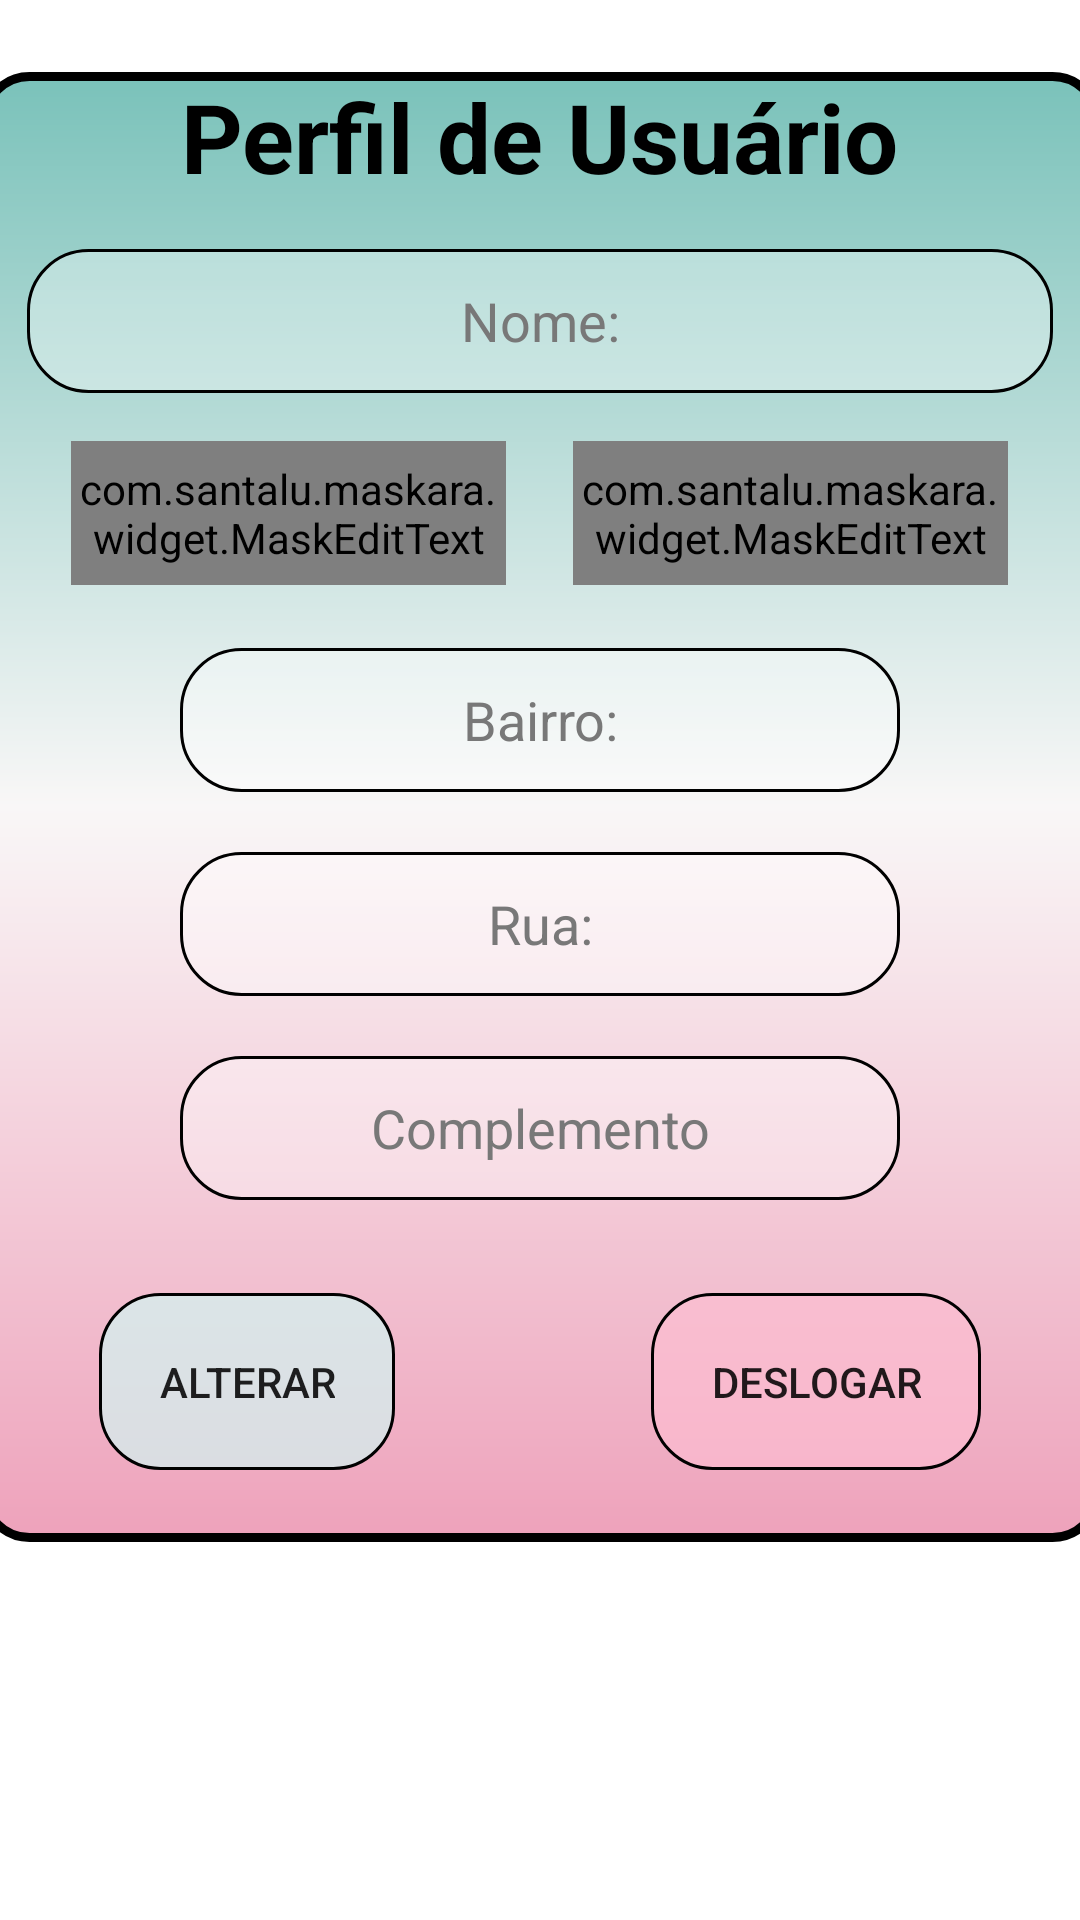

Produce the Android XML layout that renders to this screen, including the resource entries it uses.
<!-- AndroidManifest.xml: application theme Theme.Cliente -->
<!-- res/layout/fragment_perfil.xml -->
<?xml version="1.0" encoding="utf-8"?>
<androidx.constraintlayout.widget.ConstraintLayout xmlns:android="http://schemas.android.com/apk/res/android"
    xmlns:app="http://schemas.android.com/apk/res-auto"
    xmlns:tools="http://schemas.android.com/tools"
    android:layout_width="match_parent"
    android:layout_height="match_parent"
    tools:context=".viewModel.MenuActivity">

    <View
        android:id="@+id/containerCompAlt"
        style="@style/ContainerComponents"
        android:layout_width="374dp"
        android:layout_height="490dp"
        android:layout_marginTop="24dp"
        android:background="@drawable/borderradius_inversa"
        app:layout_constraintEnd_toEndOf="parent"
        app:layout_constraintStart_toStartOf="parent"
        app:layout_constraintTop_toTopOf="parent" />

    <androidx.appcompat.widget.AppCompatButton
        android:id="@+id/btnDeslogar"
        style="@style/botoesRosa"
        android:layout_width="wrap_content"
        android:layout_height="wrap_content"
        android:layout_marginBottom="24dp"
        android:text="@string/btn_Deslogar"
        app:layout_constraintBottom_toBottomOf="@+id/containerCompAlt"
        app:layout_constraintEnd_toEndOf="@+id/containerCompAlt"
        app:layout_constraintHorizontal_bias="1.0"
        app:layout_constraintStart_toStartOf="@+id/containerCompAlt" />

    <androidx.appcompat.widget.AppCompatButton
        android:id="@+id/btnAlterar"
        style="@style/botoesVerde"
        android:layout_width="wrap_content"
        android:layout_height="wrap_content"
        android:layout_marginBottom="24dp"
        android:text="Alterar"
        app:layout_constraintBottom_toBottomOf="@+id/containerCompAlt"
        app:layout_constraintEnd_toEndOf="@+id/containerCompAlt"
        app:layout_constraintHorizontal_bias="0.0"
        app:layout_constraintStart_toStartOf="@+id/containerCompAlt" />

    <EditText
        android:id="@+id/edtNome_alt"
        android:layout_width="0dp"
        android:layout_height="48dp"
        android:layout_marginHorizontal="16dp"
        android:layout_marginTop="16dp"
        android:background="@drawable/btn_login"
        android:hint="@string/nome_rg"
        android:maxLength="44"
        android:textAlignment="center"
        android:textColor="@color/black"
        android:textColorHint="@color/cinza"
        app:layout_constraintEnd_toEndOf="@+id/containerCompAlt"
        app:layout_constraintHorizontal_bias="0.07"
        app:layout_constraintStart_toStartOf="@+id/containerCompAlt"
        app:layout_constraintTop_toBottomOf="@id/textView2"
        android:inputType="text"
        android:digits="qwertyuiopasdfghjklzxcvbnm 1234567890 QWERTYUIOPASDFGHJKLZXCVBNM"/>

    <com.santalu.maskara.widget.MaskEditText
        android:id="@+id/edtCPF_alt"
        android:layout_width="145dp"
        android:layout_height="48dp"
        android:layout_marginStart="16dp"
        android:layout_marginTop="16dp"
        android:background="@drawable/btn_login"
        android:hint="@string/cpf_rg"
        android:inputType="number"
        android:textAlignment="center"
        android:textColor="@color/black"
        android:textColorHint="@color/cinza"
        app:layout_constraintEnd_toEndOf="@+id/containerCompAlt"
        app:layout_constraintHorizontal_bias="0.069"
        app:layout_constraintStart_toStartOf="@+id/containerCompAlt"
        app:layout_constraintTop_toBottomOf="@id/edtNome_alt"
        app:mask="___.___.___-__"
        app:maskCharacter="_"
        app:maskStyle="completable" />

    <com.santalu.maskara.widget.MaskEditText
        android:id="@+id/edtNumero_alt"
        android:layout_width="145dp"
        android:layout_height="48dp"
        android:layout_marginTop="16dp"
        android:layout_marginEnd="16dp"
        android:background="@drawable/btn_login"
        android:hint="@string/phoneNumber_rg"
        android:inputType="phone"
        android:textAlignment="center"
        android:textColor="@color/black"
        android:textColorHint="@color/cinza"
        app:layout_constraintEnd_toEndOf="@+id/containerCompAlt"
        app:layout_constraintHorizontal_bias="0.93"
        app:layout_constraintStart_toStartOf="@+id/containerCompAlt"
        app:layout_constraintTop_toBottomOf="@+id/edtNome_alt"
        app:mask="(__) _____-____"
        app:maskCharacter="_"
        app:maskStyle="completable" />

    <EditText
        android:id="@+id/edtBairro_alt"
        android:layout_width="240dp"
        android:layout_height="48dp"
        android:layout_marginTop="32dp"
        android:background="@drawable/btn_login"
        android:hint="@string/bairro_rg"
        android:inputType="text"
        android:maxLength="44"
        android:textAlignment="center"
        android:textColor="@color/black"
        android:textColorHint="@color/cinza"
        app:layout_constraintBottom_toBottomOf="@+id/containerCompAlt"
        app:layout_constraintEnd_toEndOf="@+id/containerCompAlt"
        app:layout_constraintStart_toStartOf="@+id/containerCompAlt"
        app:layout_constraintTop_toBottomOf="@+id/textView2"
        app:layout_constraintVertical_bias="0.319"
        android:digits="qwertyuiopasdfghjklzxcvbnm 1234567890 QWERTYUIOPASDFGHJKLZXCVBNM"/>

    <EditText
        android:id="@+id/edtRua_alt"
        android:layout_width="240dp"
        android:layout_height="48dp"
        android:layout_marginTop="20dp"
        android:background="@drawable/btn_login"
        android:hint="@string/rua_rg"
        android:inputType="text"
        android:maxLength="44"
        android:textAlignment="center"
        android:textColor="@color/black"
        android:textColorHint="@color/cinza"
        app:layout_constraintEnd_toEndOf="@+id/containerCompAlt"
        app:layout_constraintStart_toStartOf="@+id/containerCompAlt"
        app:layout_constraintTop_toBottomOf="@+id/edtBairro_alt"
        android:digits="qwertyuiopasdfghjklzxcvbnm 1234567890 QWERTYUIOPASDFGHJKLZXCVBNM"/>

    <EditText
        android:id="@+id/edtComplemento_alt"
        android:layout_width="240dp"
        android:layout_height="48dp"
        android:layout_marginTop="20dp"
        android:background="@drawable/btn_login"
        android:hint="Complemento"
        android:inputType="text"
        android:maxLength="20"
        android:textAlignment="center"
        android:textColor="@color/black"
        android:textColorHint="@color/cinza"
        app:layout_constraintEnd_toEndOf="@+id/containerCompAlt"
        app:layout_constraintStart_toStartOf="@+id/containerCompAlt"
        app:layout_constraintTop_toBottomOf="@+id/edtRua_alt"
        android:digits="qwertyuiopasdfghjklzxcvbnm 1234567890 QWERTYUIOPASDFGHJKLZXCVBNM"/>

    <TextView
        android:id="@+id/textView2"
        android:layout_width="wrap_content"
        android:layout_height="wrap_content"
        android:text="Perfil de Usuário"
        android:textColor="#000"
        android:textSize="32sp"
        android:textStyle="bold"
        app:layout_constraintEnd_toEndOf="@+id/containerCompAlt"
        app:layout_constraintStart_toStartOf="@+id/containerCompAlt"
        app:layout_constraintTop_toTopOf="@+id/containerCompAlt" />
</androidx.constraintlayout.widget.ConstraintLayout>
<!-- resources referenced by this layout -->
<resources>
  <color name="black">#FF000000</color>
  <color name="cinza">#787878</color>
  <!-- drawable btn_login (drawable-v24) -->
  <?xml version="1.0" encoding="utf-8"?>
  <shape xmlns:android="http://schemas.android.com/apk/res/android">
      <corners android:radius="20dp"/>
      <solid
          android:color="#54FFFFFF"
          />
      <stroke android:color="@color/black" android:width="1dp"/>
  </shape>
  <string name="bairro_rg">Bairro: </string>
  <string name="btn_Deslogar">DESLOGAR</string>
  <string name="cpf_rg">CPF</string>
  <string name="nome_rg">Nome: </string>
  <string name="phoneNumber_rg">Número: </string>
  <string name="rua_rg">Rua: </string>
  <style name="ContainerComponents">
          <item name="android:layout_width">match_parent</item>
          <item name="android:layout_height">250dp</item>
          <item name="android:background">@drawable/borderradius</item>
          <item name="android:layout_marginLeft">15dp</item>
          <item name="android:layout_marginRight">15dp</item>
      </style>
  <style name="botoesRosa">
          <item name="android:layout_width">match_parent</item>
          <item name="android:layout_height">wrap_content</item>
          <item name="android:padding">20dp</item>
          <item name="android:layout_marginLeft">40dp</item>
          <item name="android:layout_marginRight">40dp</item>
          <item name="android:layout_marginTop">15dp</item>
          <item name="android:background">@drawable/btn_login_rosa</item>
      </style>
  <style name="botoesVerde">
          <item name="android:layout_width">match_parent</item>
          <item name="android:layout_height">wrap_content</item>
          <item name="android:padding">20dp</item>
          <item name="android:layout_marginLeft">40dp</item>
          <item name="android:layout_marginRight">40dp</item>
          <item name="android:layout_marginTop">15dp</item>
          <item name="android:background">@drawable/btn_login_verde</item>
      </style>
  <style name="Theme.Cliente" parent="Theme.MaterialComponents.Light.NoActionBar">
          
          <item name="colorPrimary">@color/purple_500</item>
          <item name="colorPrimaryVariant">@color/purple_700</item>
          <item name="colorOnPrimary">@color/white</item>
          
          <item name="colorSecondary">@color/teal_200</item>
          <item name="colorSecondaryVariant">@color/teal_700</item>
          <item name="colorOnSecondary">@color/black</item>
          
          
          
          <item name="windowActionBar">false</item>
          <item name="windowNoTitle">true</item>
      </style>
  <color name="paleta1">#eea2bb</color>
  <color name="paleta2">#f9f7f7</color>
  <color name="paleta3">#7ac2ba</color>
  <!-- drawable btn_login_rosa (drawable) -->
  <?xml version="1.0" encoding="utf-8"?>
  <shape xmlns:android="http://schemas.android.com/apk/res/android">
      <corners android:radius="20dp"/>
      <solid
          android:color="#9AFFBED3"
          />
      <stroke android:color="@color/black" android:width="1dp"/>
  </shape>
  <!-- drawable btn_login_verde (drawable) -->
  <?xml version="1.0" encoding="utf-8"?>
  <shape xmlns:android="http://schemas.android.com/apk/res/android">
      <corners android:radius="20dp"/>
      <solid
          android:color="#99CEFFF9"
          />
      <stroke android:color="@color/black" android:width="1dp"/>
  </shape>
  <color name="purple_500">#FF6200EE</color>
  <color name="purple_700">#FF3700B3</color>
  <color name="white">#FFFFFFFF</color>
  <color name="teal_200">#FF03DAC5</color>
  <color name="teal_700">#FF018786</color>
</resources>
